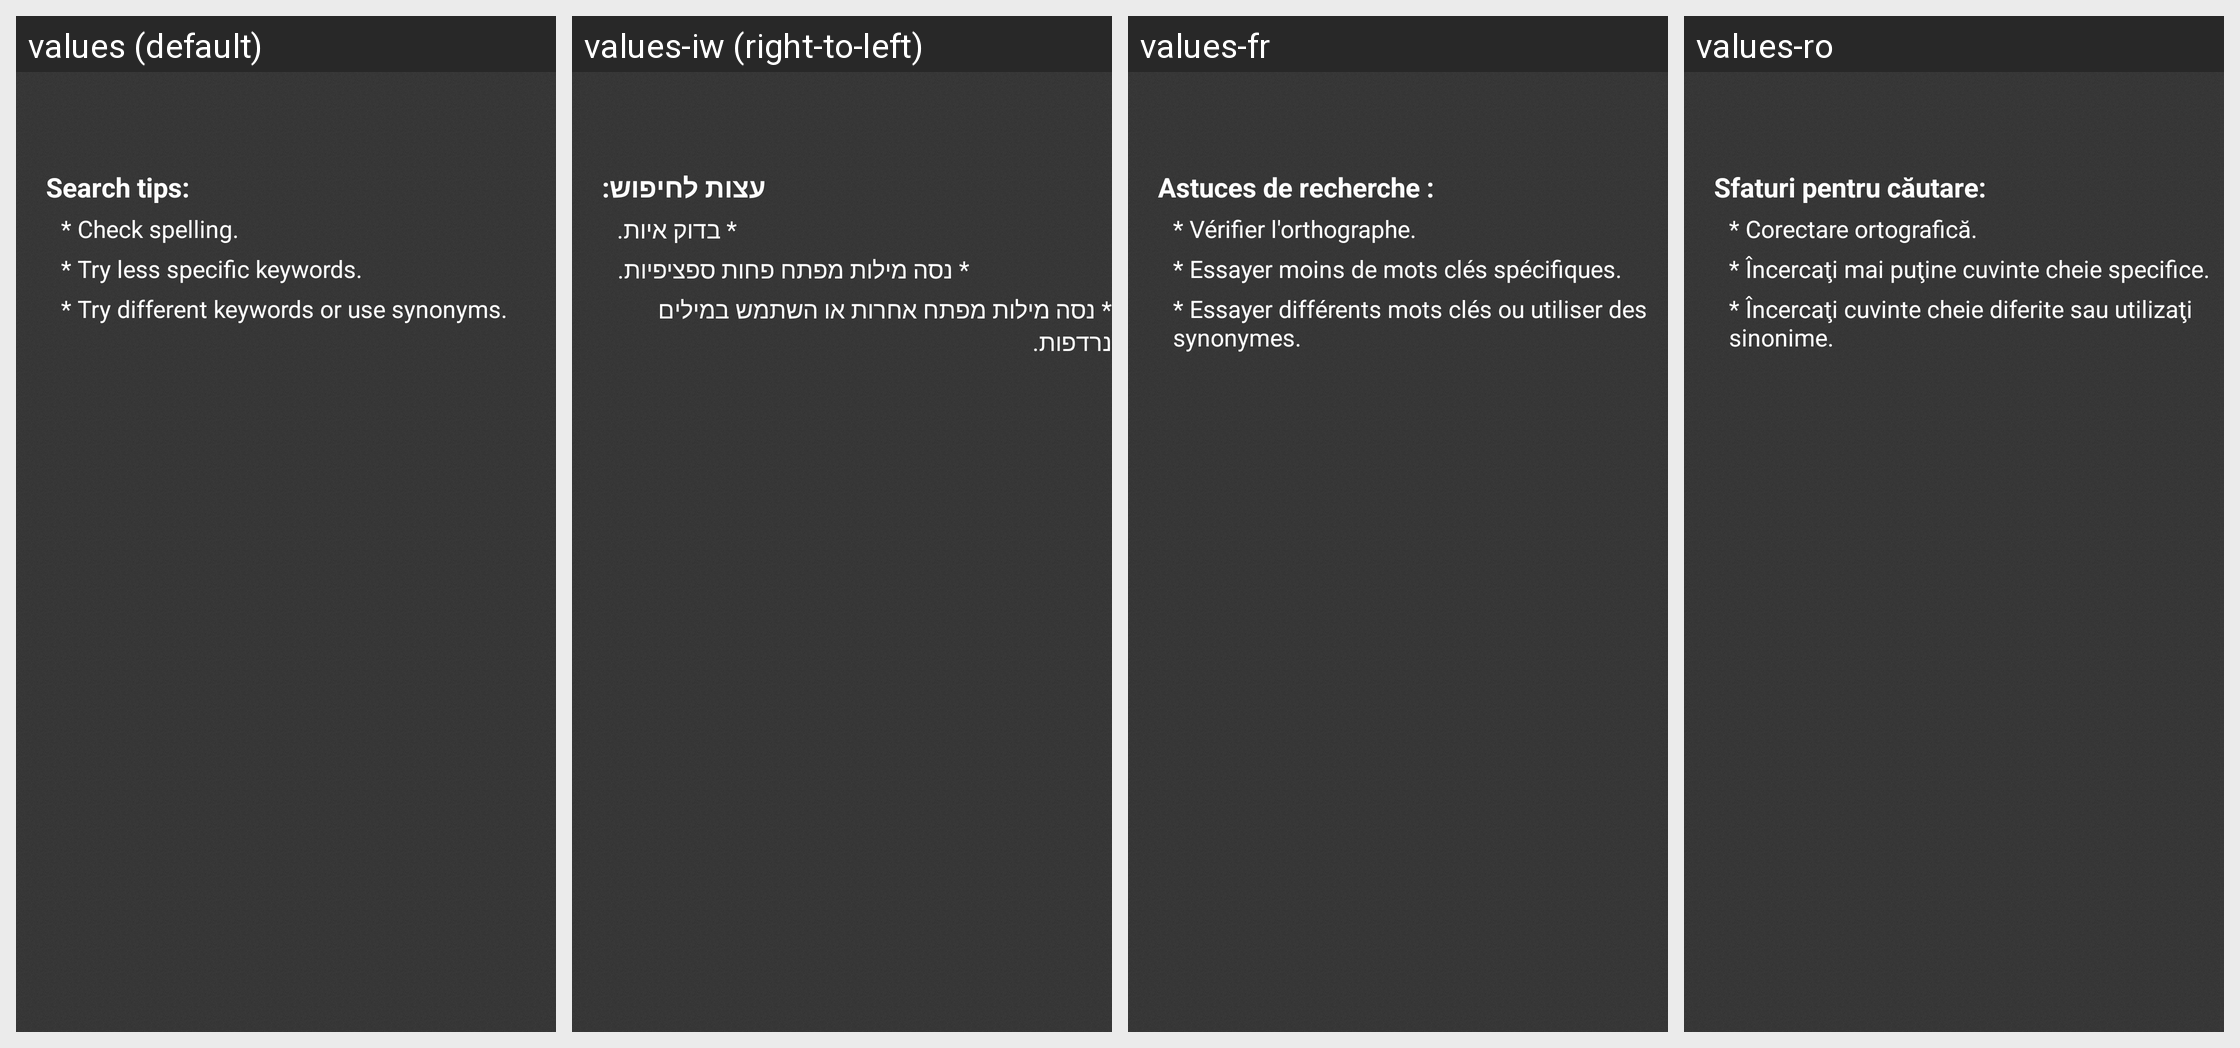

Locale-by-locale string values for the Android screen shown in this grid:
Android screen res/layout/activity_no_results.xml rendered under 4 locales, left to right: values (default), values-iw (right-to-left), values-fr, values-ro. Device: Nexus 5 (rendered at 1080×1920; each locale shown at half size, 540×960, under a caption strip naming it); theme Theme.Slideme.Dark.
Other locales in the repository, not shown: values-af, values-am, values-ar, values-be, values-bg, values-ca, values-cs, values-da, values-de, values-el, values-en-rGB, values-es, values-es-rUS, values-et-rEE, values-fa, values-fi, values-fr-rCA, values-hi, values-hr, values-hu, values-hy-rAM, values-id, values-in, values-it, values-ja, values-ka-rGE, values-km-rKH, values-ko, values-lo-rLA, values-lt, values-lv, values-mn-rMN, values-ms-rMY, values-nb, values-nl, values-no, values-pl, values-pt, values-pt-rBR, values-pt-rPT, values-ru, values-sk, values-sl, values-sr, values-sv, values-sw, values-th, values-tl, values-tr, values-uk, values-vi, values-zh-rCN, values-zh-rHK, values-zh-rTW, values-zu.
Strings drawn on this screen, with the default value and each locale's value (text and hints the layout hard-codes, and strings that could not be matched under every locale, appear in the picture but are not listed):

search_tips
  values: Search tips:
  values-iw: עצות לחיפוש:
  values-fr: Astuces de recherche :
  values-ro: Sfaturi pentru căutare:

check_spelling
  values: * Check spelling.
  values-iw: * בדוק איות.
  values-fr: * Vérifier l'orthographe.
  values-ro: * Corectare ortografică.

try_less_keywords
  values: * Try less specific keywords.
  values-iw: * נסה מילות מפתח פחות ספציפיות.
  values-fr: * Essayer moins de mots clés spécifiques.
  values-ro: * Încercaţi mai puţine cuvinte cheie specifice.

try_different_keywords
  values: * Try different keywords or use synonyms.
  values-iw: * נסה מילות מפתח אחרות או השתמש במילים נרדפות.
  values-fr: * Essayer différents mots clés ou utiliser des synonymes.
  values-ro: * Încercaţi cuvinte cheie diferite sau utilizaţi sinonime.
